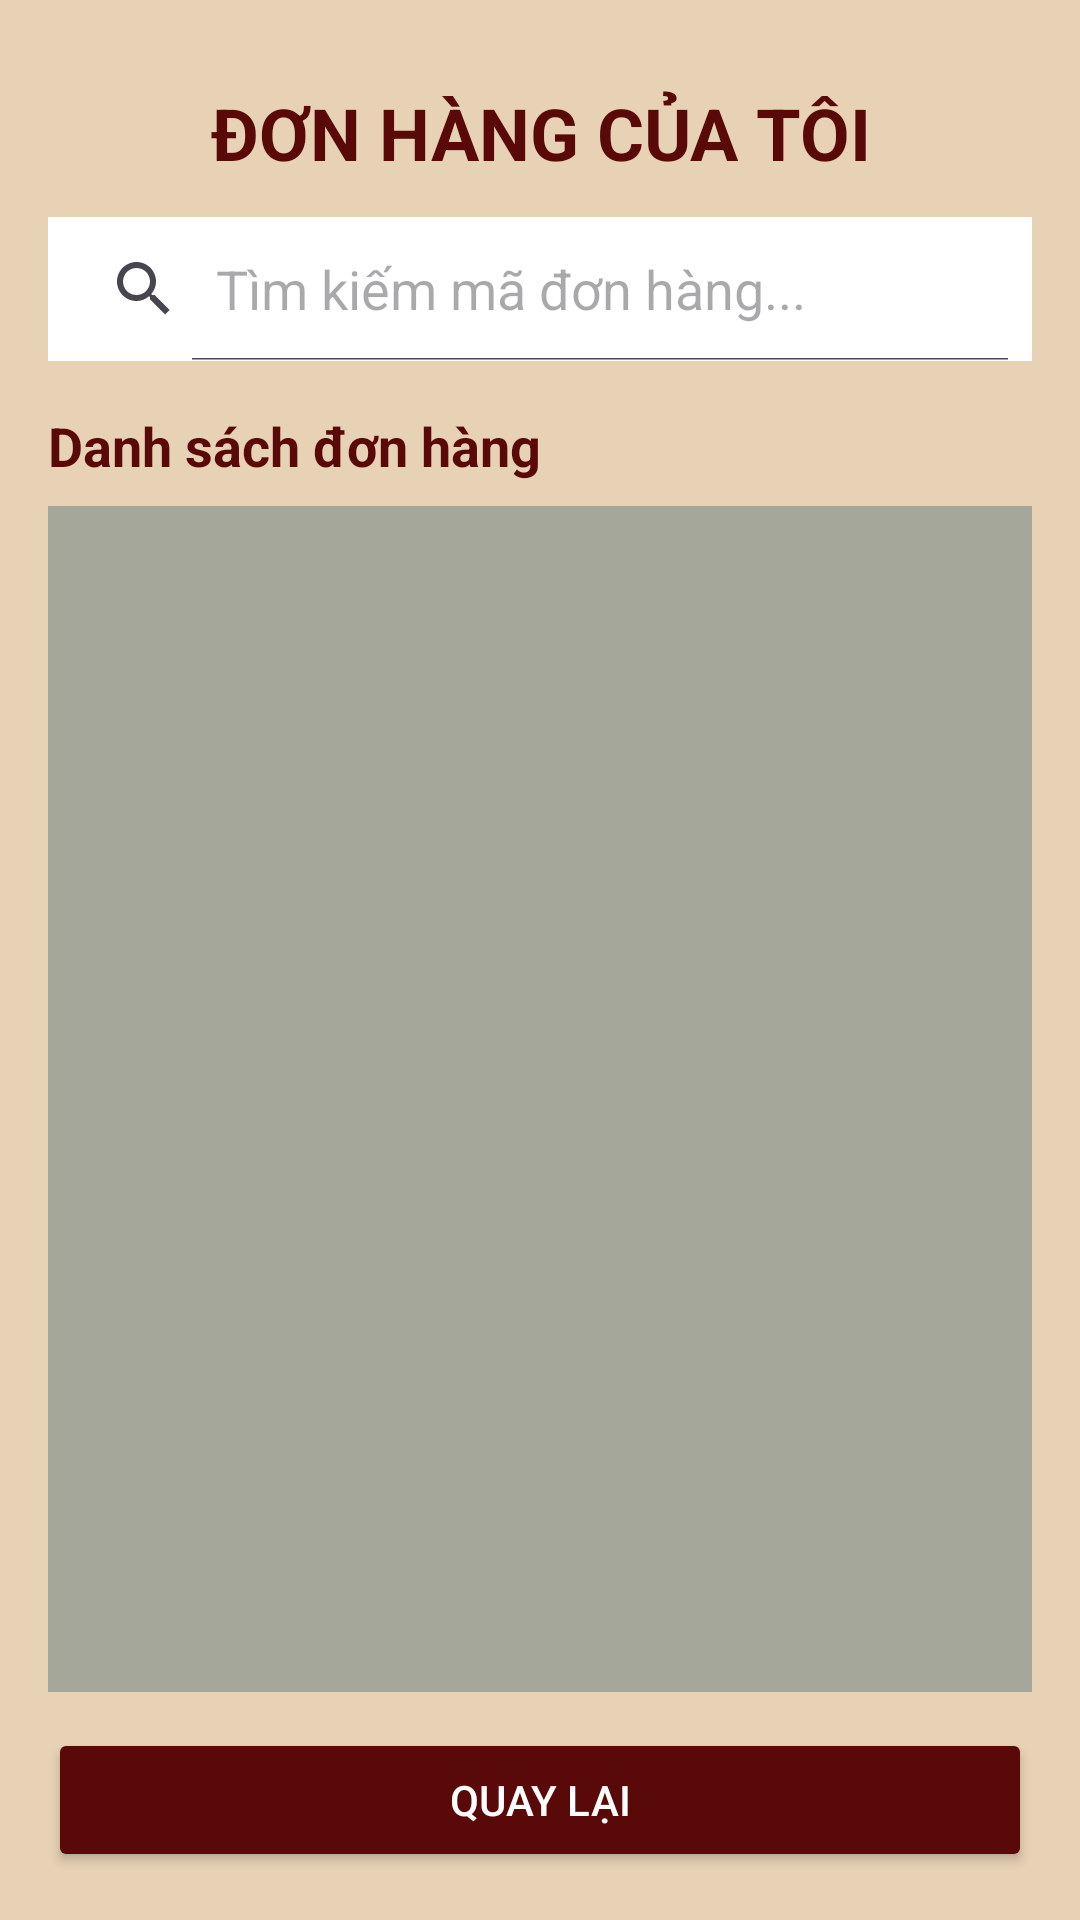

Write the Android layout XML for this screen, with the resource values it uses.
<!-- AndroidManifest.xml: application theme Theme.SanPhamCuoiKi -->
<!-- res/layout/activity_main.xml -->
<?xml version="1.0" encoding="utf-8"?>
<LinearLayout xmlns:android="http://schemas.android.com/apk/res/android"
    xmlns:app="http://schemas.android.com/apk/res-auto"
    xmlns:tools="http://schemas.android.com/tools"
    android:id="@+id/main"
    android:layout_width="match_parent"
    android:layout_height="match_parent"
    tools:context=".MainActivity"
    android:orientation="vertical"
    android:background="#E8D2B5"
    android:padding="16dp">
        <TextView
            android:layout_width="match_parent"
            android:layout_height="wrap_content"
            android:text="ĐƠN HÀNG CỦA TÔI"
            android:textSize="24sp"
            android:textStyle="bold"
            android:textColor="#590907"
            android:gravity="center"
            android:padding="12dp"/>

        
        <SearchView
            android:id="@+id/svTimDonHang"
            android:layout_width="match_parent"
            android:layout_height="wrap_content"
            android:queryHint="Tìm kiếm mã đơn hàng..."
            android:iconifiedByDefault="false"
            android:background="#FFFFFF"/>

        
        <TextView
            android:layout_width="match_parent"
            android:layout_height="wrap_content"
            android:text="Danh sách đơn hàng"
            android:textSize="18sp"
            android:textStyle="bold"
            android:textColor="#590907"
            android:paddingTop="16dp"
            android:paddingBottom="8dp"/>

        
        <ListView
            android:id="@+id/lvDonHang"
            android:layout_width="match_parent"
            android:layout_height="0dp"
            android:layout_weight="1"
            android:divider="#A5A79B"
            android:dividerHeight="8dp"
            android:background="#A5A79B"
            android:padding="4dp"/>

        
        <Button
            android:id="@+id/btnQuayLai"
            android:layout_width="match_parent"
            android:layout_height="wrap_content"
            android:text="QUAY LẠI"
            android:textColor="#FFFFFF"
            android:backgroundTint="#590907"
            android:layout_marginTop="12dp"/>

    </LinearLayout>
<!-- resources referenced by this layout -->
<resources>
  <style name="Theme.SanPhamCuoiKi" parent="Base.Theme.SanPhamCuoiKi" />
  <style name="Base.Theme.SanPhamCuoiKi" parent="Theme.Material3.DayNight.NoActionBar">
          
          
      </style>
</resources>
